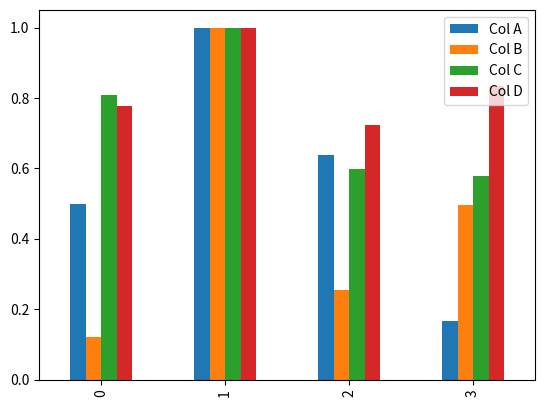

This chart was generated by the following Python code:
import pandas as pd  
import matplotlib.pyplot as plt  

df = pd.DataFrame([
    [180000, 110, 18.9, 1400],  
    [360000, 905, 23.4, 1800],  
    [230000, 230, 14.0, 1300],  
    [60000, 450, 13.5, 1500]
], columns=['Col A', 'Col B', 'Col C', 'Col D'])

print(df)
#Maximum Absolute Scaling
max_scaled = df.copy()

for column in max_scaled.columns:
    max_scaled[column] = max_scaled[column] / max_scaled[column].abs().max()

print(max_scaled)

max_scaled.plot(kind='bar')
plt.show()
